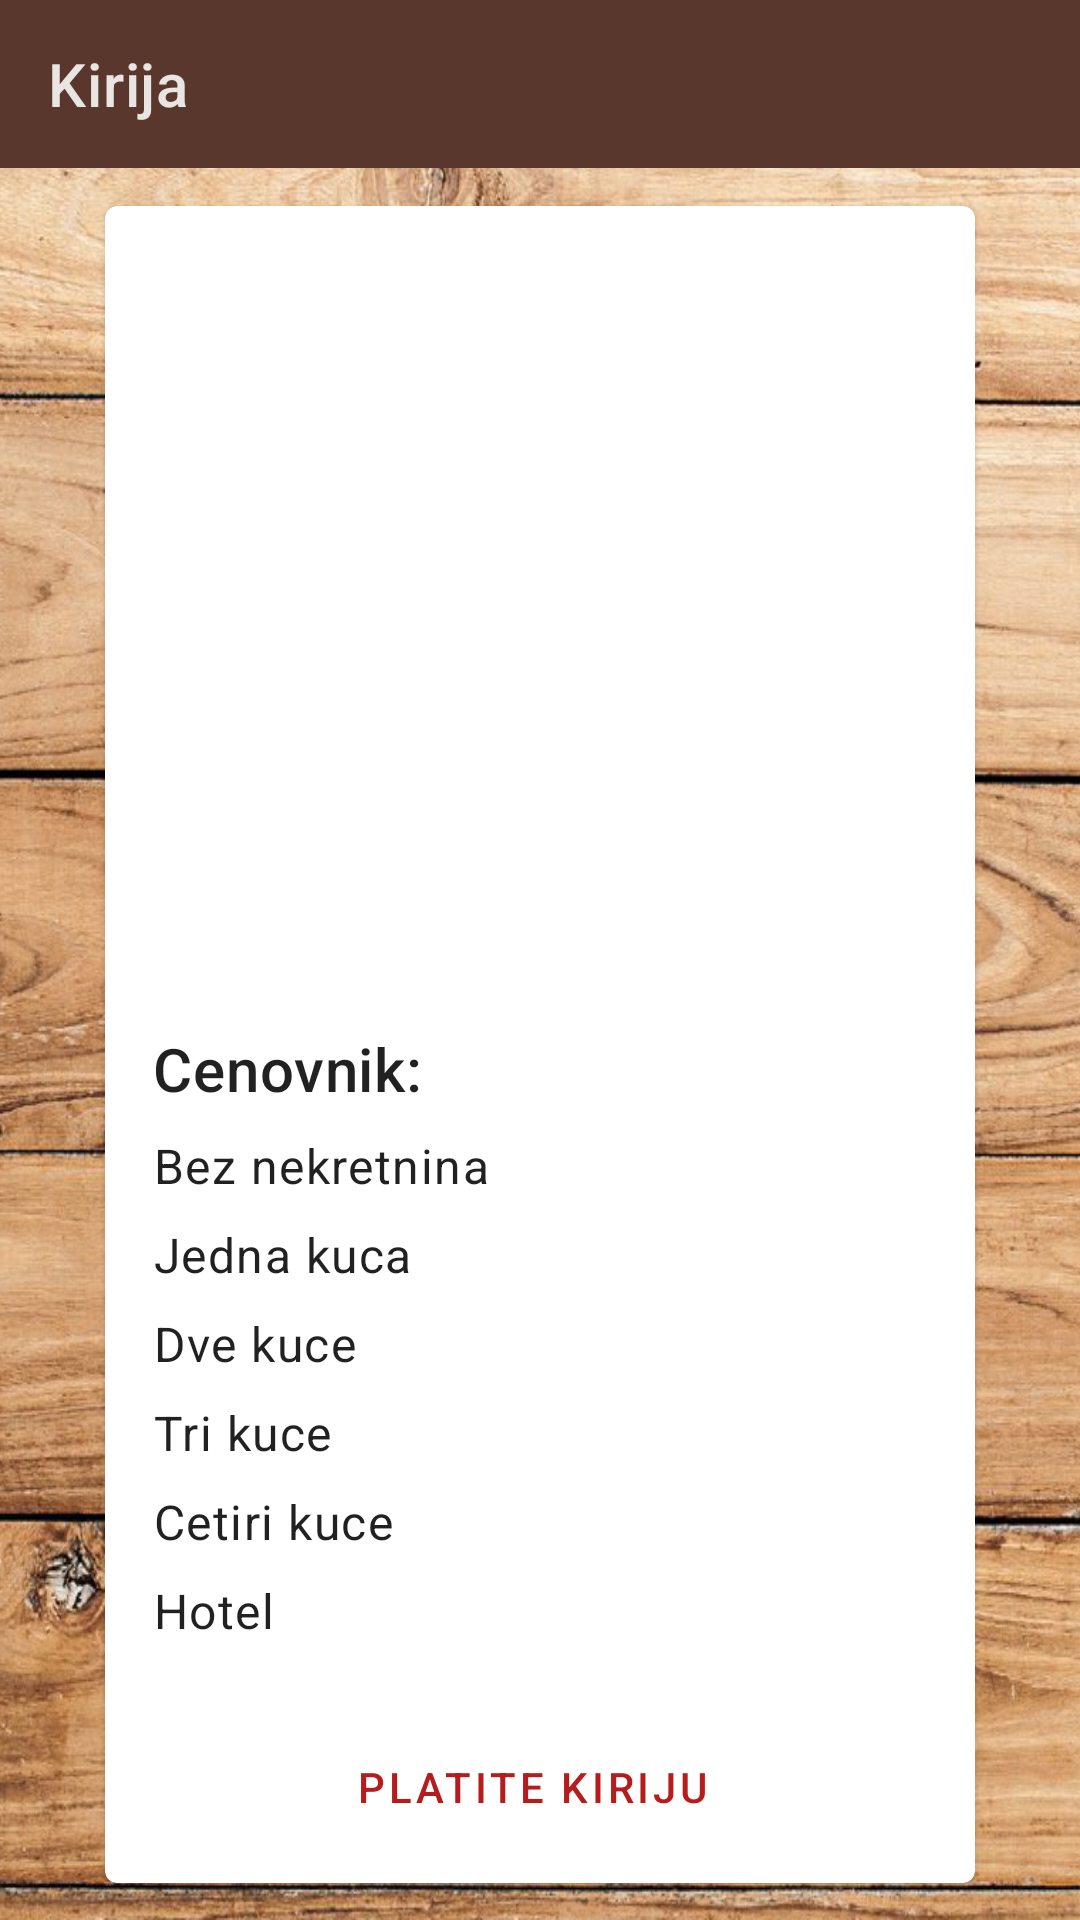

Android layout source for this screen:
<!-- AndroidManifest.xml: application theme Theme.Monopoly -->
<!-- res/layout/fragment_property_rent.xml -->
<?xml version="1.0" encoding="utf-8"?>
<androidx.constraintlayout.widget.ConstraintLayout xmlns:android="http://schemas.android.com/apk/res/android"
    xmlns:tools="http://schemas.android.com/tools"
    android:layout_width="match_parent"
    android:layout_height="match_parent"
    xmlns:app="http://schemas.android.com/apk/res-auto"
    tools:context=".property.PropertyRentFragment"
    android:background="@drawable/backgound"
    >

    <com.google.android.material.appbar.MaterialToolbar
        android:id="@+id/topAppBar"
        android:layout_width="match_parent"
        android:layout_height="?attr/actionBarSize"
        app:title="Kirija"
        app:navigationIcon="@drawable/outline_arrow_back_24"
        style="@style/Widget.MaterialComponents.Toolbar.Surface"
        android:backgroundTint="#59372D"
        app:layout_constraintTop_toTopOf="parent"
        />

    <com.google.android.material.card.MaterialCardView
        android:id="@+id/card"
        android:layout_width="match_parent"
        android:layout_height="wrap_content"
        android:layout_margin="35dp"
        app:layout_constraintTop_toBottomOf="@id/topAppBar"
        app:layout_constraintBottom_toBottomOf="parent"
        app:cardBackgroundColor="#FFFFFF"
        >

        <LinearLayout
            android:layout_width="match_parent"
            android:layout_height="wrap_content"
            android:orientation="vertical"

            >

            
            <ImageView
                android:id="@+id/posed"
                android:layout_width="match_parent"
                android:layout_height="250dp"
                android:scaleType="fitXY"
                />

            <LinearLayout
                android:id="@+id/sadrzaj"
                android:layout_width="match_parent"
                android:layout_height="wrap_content"
                android:orientation="vertical"
                android:padding="16dp">



                <LinearLayout
                    android:id="@+id/nekretnine"
                    android:layout_width="match_parent"
                    android:layout_height="wrap_content"
                    android:orientation="horizontal"
                    android:layout_gravity="center"
                    />

                <TextView
                    android:id="@+id/naslov"
                    android:layout_width="wrap_content"
                    android:layout_height="wrap_content"
                    android:layout_marginTop="8dp"
                    android:text="Cenovnik: "
                    android:textAppearance="?attr/textAppearanceHeadline6"
                    android:textColor="?android:attr/textColorPrimaryInverse"
                    />
                <TextView
                    android:id="@+id/bez"
                    android:layout_marginTop="8dp"
                    android:layout_width="wrap_content"
                    android:layout_height="wrap_content"
                    android:text="@string/bez_nekretnina"
                    android:textAppearance="?attr/textAppearanceBody1"
                    android:textColor="?android:attr/textColorPrimaryInverse"
                    />
                <TextView
                    android:id="@+id/kuca1"
                    android:layout_marginTop="8dp"
                    android:layout_width="wrap_content"
                    android:layout_height="wrap_content"
                    android:text="@string/jedna_kuca"
                    android:textAppearance="?attr/textAppearanceBody1"
                    android:textColor="?android:attr/textColorPrimaryInverse"
                    /><TextView
                    android:id="@+id/kuca2"
                    android:layout_marginTop="8dp"
                    android:layout_width="wrap_content"
                    android:layout_height="wrap_content"
                    android:text="@string/dve_kuce"
                    android:textAppearance="?attr/textAppearanceBody1"
                    android:textColor="?android:attr/textColorPrimaryInverse"
                    /><TextView
                    android:id="@+id/kuca3"
                    android:layout_marginTop="8dp"
                    android:layout_width="wrap_content"
                    android:layout_height="wrap_content"
                    android:text="@string/tri_kuce"
                    android:textAppearance="?attr/textAppearanceBody1"
                    android:textColor="?android:attr/textColorPrimaryInverse"
                    /><TextView
                    android:id="@+id/kuca4"
                    android:layout_marginTop="8dp"
                    android:layout_width="wrap_content"
                    android:layout_height="wrap_content"
                    android:text="Cetiri kuce "
                    android:textAppearance="?attr/textAppearanceBody1"
                    android:textColor="?android:attr/textColorPrimaryInverse"
                    /><TextView
                    android:id="@+id/hotel"
                    android:layout_marginTop="8dp"
                    android:layout_width="wrap_content"
                    android:layout_height="wrap_content"
                    android:text="Hotel "
                    android:textAppearance="?attr/textAppearanceBody1"
                    android:textColor="?android:attr/textColorPrimaryInverse"
                    />



            </LinearLayout>

            
            <LinearLayout
                android:layout_width="wrap_content"
                android:layout_height="wrap_content"
                android:layout_margin="8dp"
                android:orientation="horizontal"
                android:layout_gravity="center"
                >

                <com.google.android.material.button.MaterialButton
                    android:id="@+id/plati"
                    android:layout_width="wrap_content"
                    android:layout_height="wrap_content"
                    android:text="Platite kiriju "
                    style="?attr/borderlessButtonStyle"
                    android:gravity="center"
                    android:textColor="#B71C1C"
                    />
            </LinearLayout>

        </LinearLayout>

    </com.google.android.material.card.MaterialCardView>



</androidx.constraintlayout.widget.ConstraintLayout>
<!-- resources referenced by this layout -->
<resources>
  <!-- drawable backgound: png bitmap (drawable, 1040275 bytes) -->
  <string name="bez_nekretnina">Bez nekretnina</string>
  <string name="dve_kuce">Dve kuce</string>
  <string name="jedna_kuca">Jedna kuca</string>
  <string name="tri_kuce">Tri kuce</string>
  <style name="Theme.Monopoly" parent="Theme.MaterialComponents.NoActionBar">
          
          <item name="colorPrimary">@color/purple_500</item>
          <item name="colorPrimaryVariant">@color/purple_700</item>
          <item name="colorOnPrimary">@color/white</item>
          
          <item name="colorSecondary">@color/teal_200</item>
          <item name="colorSecondaryVariant">@color/teal_700</item>
          <item name="colorOnSecondary">@color/black</item>
          
          <item name="android:statusBarColor" tools:targetApi="l">?attr/colorPrimaryVariant</item>
          
      </style>
  <color name="purple_500">#FF6200EE</color>
  <color name="purple_700">#FF3700B3</color>
  <color name="white">#FFFFFFFF</color>
  <color name="teal_200">#FF03DAC5</color>
  <color name="teal_700">#FF018786</color>
  <color name="black">#FF000000</color>
</resources>
